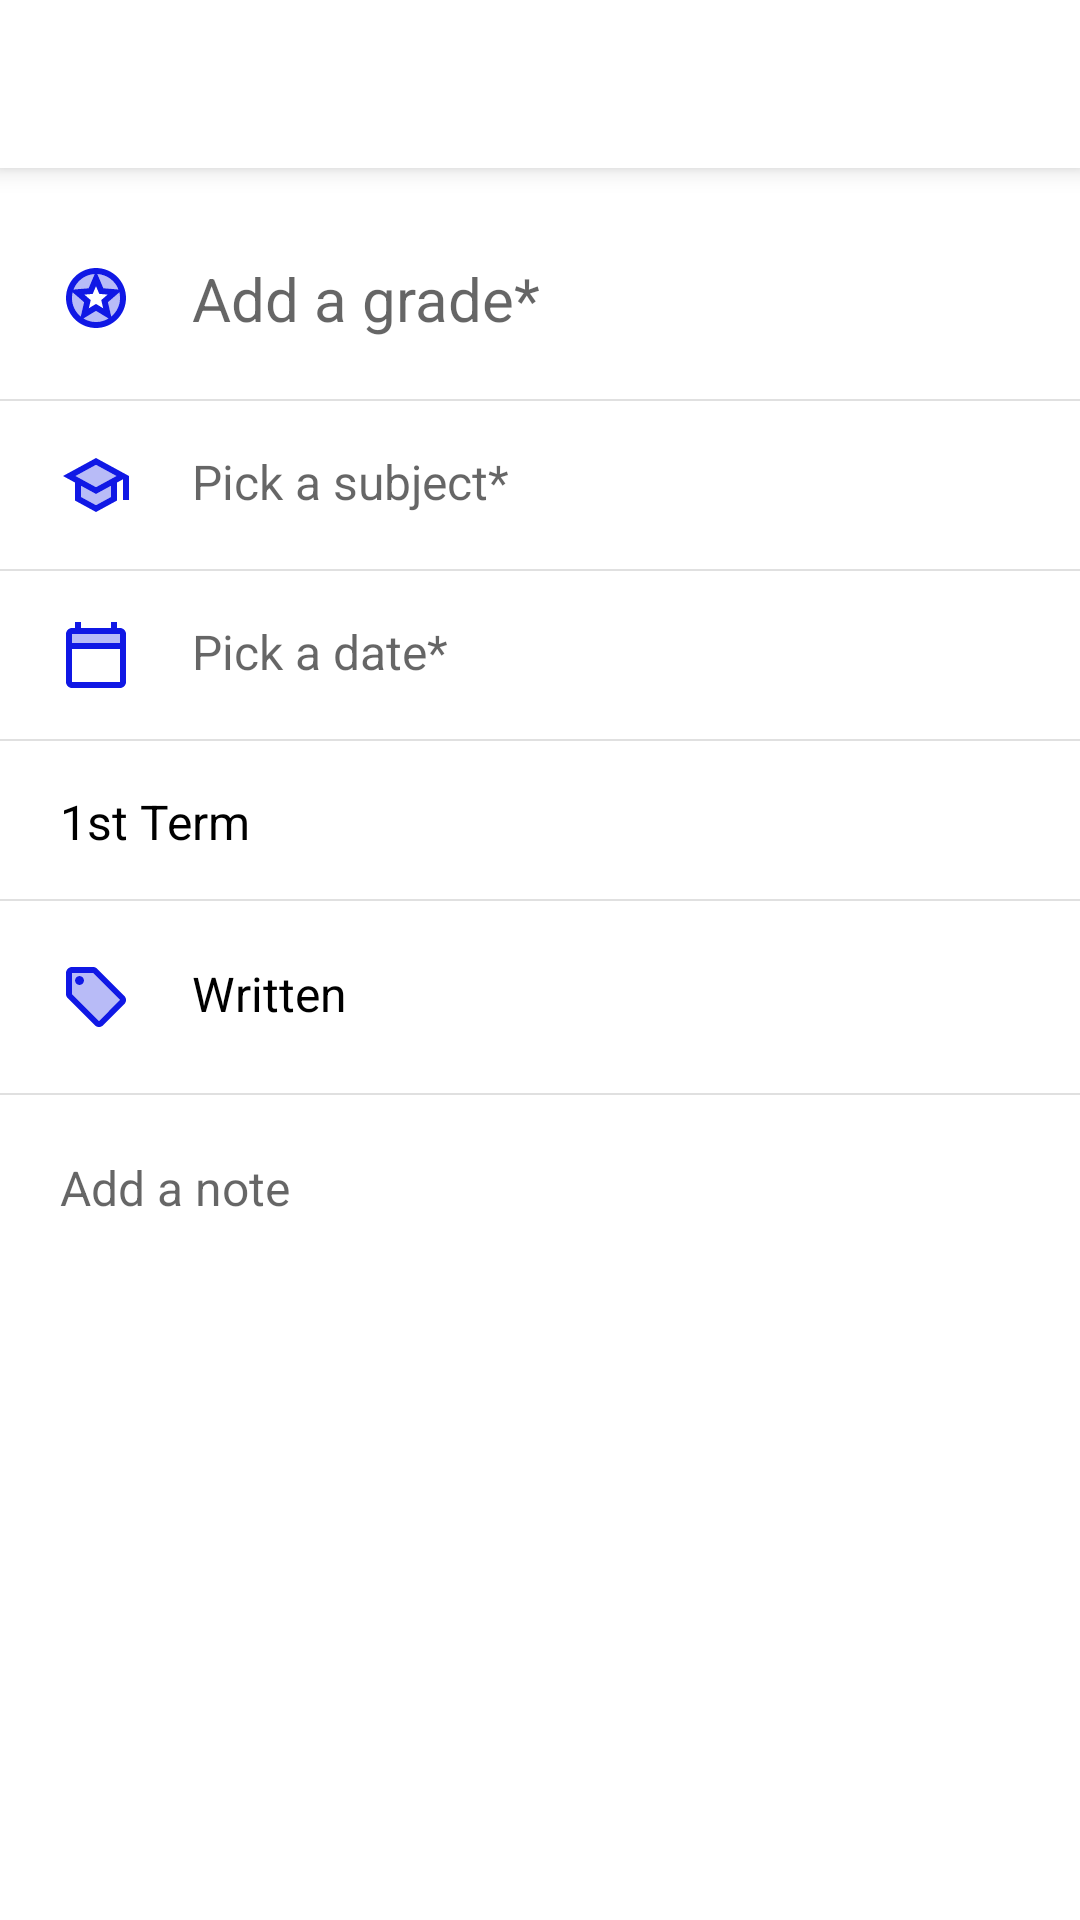

Reconstruct the res/layout file that produces this screen, plus the resources it refers to.
<!-- AndroidManifest.xml: application theme AppTheme -->
<!-- res/layout/activity_add_grade.xml -->
<?xml version="1.0" encoding="utf-8"?>
<ScrollView  xmlns:android="http://schemas.android.com/apk/res/android"
    xmlns:app="http://schemas.android.com/apk/res-auto"
    xmlns:tools="http://schemas.android.com/tools"
    android:layout_width="fill_parent"
    android:layout_height="fill_parent">

<androidx.constraintlayout.widget.ConstraintLayout xmlns:android="http://schemas.android.com/apk/res/android"
    xmlns:app="http://schemas.android.com/apk/res-auto"
    xmlns:tools="http://schemas.android.com/tools"
    android:layout_width="match_parent"
    android:layout_height="match_parent"

    tools:context=".addentities.AddGradeActivity">

    <androidx.appcompat.widget.Toolbar
        android:id="@+id/toolbarTeacher"
        android:layout_width="match_parent"
        android:layout_height="?attr/actionBarSize"
        android:background="@android:color/white"
        android:elevation="5dp"
        android:theme="@style/ThemeOverlay.AppCompat.Dark.ActionBar"
        app:layout_constraintEnd_toEndOf="parent"
        app:layout_constraintStart_toStartOf="parent"
        app:layout_constraintTop_toTopOf="parent"
        app:navigationIcon="?attr/homeAsUpIndicator"
        app:popupTheme="@style/ThemeOverlay.AppCompat.Light"></androidx.appcompat.widget.Toolbar>


    <EditText
        android:id="@+id/editTextTitleExam"
        android:layout_width="match_parent"
        android:layout_height="wrap_content"
        android:layout_marginStart="20dp"
        android:layout_marginTop="30dp"
        android:layout_marginEnd="20dp"
        android:background="@null"
        android:drawableStart="@drawable/ic_grade_blue"
        android:drawablePadding="20dp"
        android:fontFamily="sans-serif"
        android:hint="Add a grade*"
        android:inputType="number"
        android:textColor="#000000"
        android:textSize="20sp"
        app:layout_constraintEnd_toEndOf="parent"
        app:layout_constraintHorizontal_bias="0.555"
        app:layout_constraintStart_toStartOf="parent"
        app:layout_constraintTop_toBottomOf="@+id/toolbarTeacher" />

    <View
        android:id="@+id/divider7"
        android:layout_width="409dp"
        android:layout_height="0.5dp"
        android:layout_marginTop="20dp"
        android:background="?android:attr/listDivider"
        app:layout_constraintEnd_toEndOf="parent"
        app:layout_constraintHorizontal_bias="0.5"
        app:layout_constraintStart_toStartOf="parent"
        app:layout_constraintTop_toBottomOf="@+id/editTextTitleExam" />


    <TextView
        android:id="@+id/textViewProfessorName"
        android:layout_width="match_parent"
        android:layout_height="wrap_content"
        android:layout_marginStart="20dp"
        android:layout_marginTop="16dp"
        android:layout_marginEnd="20dp"
        android:drawableStart="@drawable/ic_subject_blue"
        android:drawablePadding="20sp"
        android:fontFamily="sans-serif"
        android:hint="Pick a subject*"
        android:textColor="#000000"
        android:textSize="16sp"
        app:layout_constraintEnd_toEndOf="parent"
        app:layout_constraintHorizontal_bias="1.0"
        app:layout_constraintStart_toStartOf="parent"
        app:layout_constraintTop_toBottomOf="@+id/divider7" />

    <View
        android:id="@+id/divider6"
        android:layout_width="409dp"
        android:layout_height="0.5dp"
        android:layout_marginTop="16dp"
        android:background="?android:attr/listDivider"
        app:layout_constraintEnd_toEndOf="parent"
        app:layout_constraintStart_toStartOf="parent"
        app:layout_constraintTop_toBottomOf="@+id/textViewProfessorName" />

    <TextView
        android:id="@+id/textViewPickDateExam"
        android:layout_width="match_parent"
        android:layout_height="wrap_content"
        android:layout_marginStart="20dp"
        android:layout_marginTop="16dp"
        android:layout_marginEnd="20dp"
        android:drawableStart="@drawable/ic_calendar_blue"
        android:drawablePadding="20dp"
        android:hint="Pick a date*"
        android:textSize="16sp"
        app:layout_constraintEnd_toEndOf="parent"
        app:layout_constraintHorizontal_bias="0.5"
        app:layout_constraintStart_toStartOf="parent"
        app:layout_constraintTop_toBottomOf="@+id/divider6" />

    <View
        android:id="@+id/divider10"
        android:layout_width="409dp"
        android:layout_height="0.5dp"
        android:layout_marginTop="16dp"
        android:background="?android:attr/listDivider"
        app:layout_constraintEnd_toEndOf="parent"
        app:layout_constraintHorizontal_bias="0.5"
        app:layout_constraintStart_toStartOf="parent"
        app:layout_constraintTop_toBottomOf="@+id/textViewPickDateExam" />

    <TextView
        android:id="@+id/textViewTermGrade"
        android:layout_width="match_parent"
        android:layout_height="wrap_content"
        android:layout_marginStart="20dp"
        android:layout_marginTop="16dp"
        android:layout_marginEnd="20dp"
        android:drawableStart="@drawable/ic_usage"
        android:drawablePadding="20dp"
        android:text="1st Term"
        android:textColor="#000000"
        android:textSize="16sp"
        app:layout_constraintEnd_toEndOf="parent"
        app:layout_constraintHorizontal_bias="0.5"
        app:layout_constraintStart_toStartOf="parent"
        app:layout_constraintTop_toBottomOf="@+id/divider10" />

    <View
        android:id="@+id/divider11"
        android:layout_width="409dp"
        android:layout_height="0.5dp"
        android:layout_marginTop="15dp"
        android:background="?android:attr/listDivider"
        app:layout_constraintEnd_toEndOf="parent"
        app:layout_constraintHorizontal_bias="0.5"
        app:layout_constraintStart_toStartOf="parent"
        app:layout_constraintTop_toBottomOf="@+id/textViewTermGrade" />

    <TextView
        android:id="@+id/textViewTypeExam"
        android:layout_width="match_parent"
        android:layout_height="wrap_content"
        android:layout_marginStart="20dp"
        android:layout_marginTop="20dp"
        android:layout_marginEnd="20dp"
        android:drawableStart="@drawable/ic_type_grade"
        android:drawablePadding="20dp"
        android:text="Written"
        android:textColor="#000000"
        android:textSize="16sp"
        app:layout_constraintEnd_toEndOf="parent"
        app:layout_constraintHorizontal_bias="0.0"
        app:layout_constraintStart_toStartOf="parent"
        app:layout_constraintTop_toBottomOf="@+id/divider11" />


    <EditText
        android:id="@+id/editTextAddNoteGrade"
        android:layout_width="match_parent"
        android:layout_height="wrap_content"
        android:layout_marginStart="20dp"
        android:layout_marginTop="20dp"
        android:layout_marginEnd="20dp"
        android:lines="20"
        android:hint="Add a note"
        android:background="@null"
        android:textSize="16sp"
        android:maxLines="20"
        android:minLines="1"
        app:layout_constraintEnd_toEndOf="parent"
        app:layout_constraintHorizontal_bias="0.0"
        app:layout_constraintStart_toStartOf="parent"
        app:layout_constraintTop_toBottomOf="@+id/divider12" >

    </EditText>


    <View
        android:id="@+id/divider12"
        android:layout_width="409dp"
        android:layout_height="0.5dp"
        android:layout_marginTop="20dp"
        android:layout_marginEnd="2dp"
        android:background="?android:attr/listDivider"
        app:layout_constraintEnd_toEndOf="parent"
        app:layout_constraintStart_toStartOf="parent"
        app:layout_constraintTop_toBottomOf="@+id/textViewTypeExam" />
</androidx.constraintlayout.widget.ConstraintLayout>

</ScrollView>
<!-- resources referenced by this layout -->
<resources>
  <!-- drawable ic_calendar_blue (drawable) -->
  <vector android:height="24dp" android:tint="#1018E5"
      android:viewportHeight="24" android:viewportWidth="24"
      android:width="24dp" xmlns:android="http://schemas.android.com/apk/res/android">
      <path android:fillColor="@android:color/white" android:pathData="M20,3h-1L19,1h-2v2L7,3L7,1L5,1v2L4,3c-1.1,0 -2,0.9 -2,2v16c0,1.1 0.9,2 2,2h16c1.1,0 2,-0.9 2,-2L22,5c0,-1.1 -0.9,-2 -2,-2zM20,5v3L4,8L4,5h16zM4,21L4,10h16v11L4,21z"/>
      <path android:fillAlpha="0.3"
          android:fillColor="@android:color/white"
          android:pathData="M4,5.01h16V8H4z" android:strokeAlpha="0.3"/>
  </vector>
  <!-- drawable ic_subject_blue (drawable) -->
  <vector android:height="24dp" android:tint="#1018E5"
      android:viewportHeight="24" android:viewportWidth="24"
      android:width="24dp" xmlns:android="http://schemas.android.com/apk/res/android">
      <path android:fillAlpha="0.3"
          android:fillColor="@android:color/white"
          android:pathData="M7,12.27v3.72l5,2.73 5,-2.73v-3.72L12,15zM5.18,9L12,12.72 18.82,9 12,5.28z" android:strokeAlpha="0.3"/>
      <path android:fillColor="@android:color/white" android:pathData="M12,3L1,9l4,2.18v6L12,21l7,-3.82v-6l2,-1.09L21,17h2L23,9L12,3zM17,15.99l-5,2.73 -5,-2.73v-3.72L12,15l5,-2.73v3.72zM12,12.72L5.18,9 12,5.28 18.82,9 12,12.72z"/>
  </vector>
  <!-- drawable ic_type_grade (drawable) -->
  <vector android:height="24dp" android:tint="#1018E5"
      android:viewportHeight="24" android:viewportWidth="24"
      android:width="24dp" xmlns:android="http://schemas.android.com/apk/res/android">
      <path android:fillAlpha="0.3"
          android:fillColor="@android:color/white"
          android:pathData="M11,4H4v7l9,9.01L20,13l-9,-9zM6.5,8C5.67,8 5,7.33 5,6.5S5.67,5 6.5,5 8,5.67 8,6.5 7.33,8 6.5,8z" android:strokeAlpha="0.3"/>
      <path android:fillColor="@android:color/white" android:pathData="M12.41,2.58C12.05,2.22 11.55,2 11,2H4c-1.1,0 -2,0.9 -2,2v7c0,0.55 0.22,1.05 0.59,1.42l9,9c0.36,0.36 0.86,0.58 1.41,0.58s1.05,-0.22 1.41,-0.59l7,-7c0.37,-0.36 0.59,-0.86 0.59,-1.41s-0.23,-1.06 -0.59,-1.42l-9,-9zM13,20.01L4,11V4h7v-0.01l9,9 -7,7.02z"/>
      <path android:fillColor="@android:color/white" android:pathData="M6.5,6.5m-1.5,0a1.5,1.5 0,1 1,3 0a1.5,1.5 0,1 1,-3 0"/>
  </vector>
  <style name="AppTheme" parent="Theme.MaterialComponents.Light.NoActionBar">
          
          <item name="colorPrimary">@color/colorBlueApp</item>
          <item name="colorPrimaryDark">@color/colorBlueApp</item>
          <item name="colorAccent">@color/colorAccent</item>
      </style>
  <color name="colorBlueApp">#0066FF</color>
  <color name="colorAccent">#03DAC5</color>
</resources>
